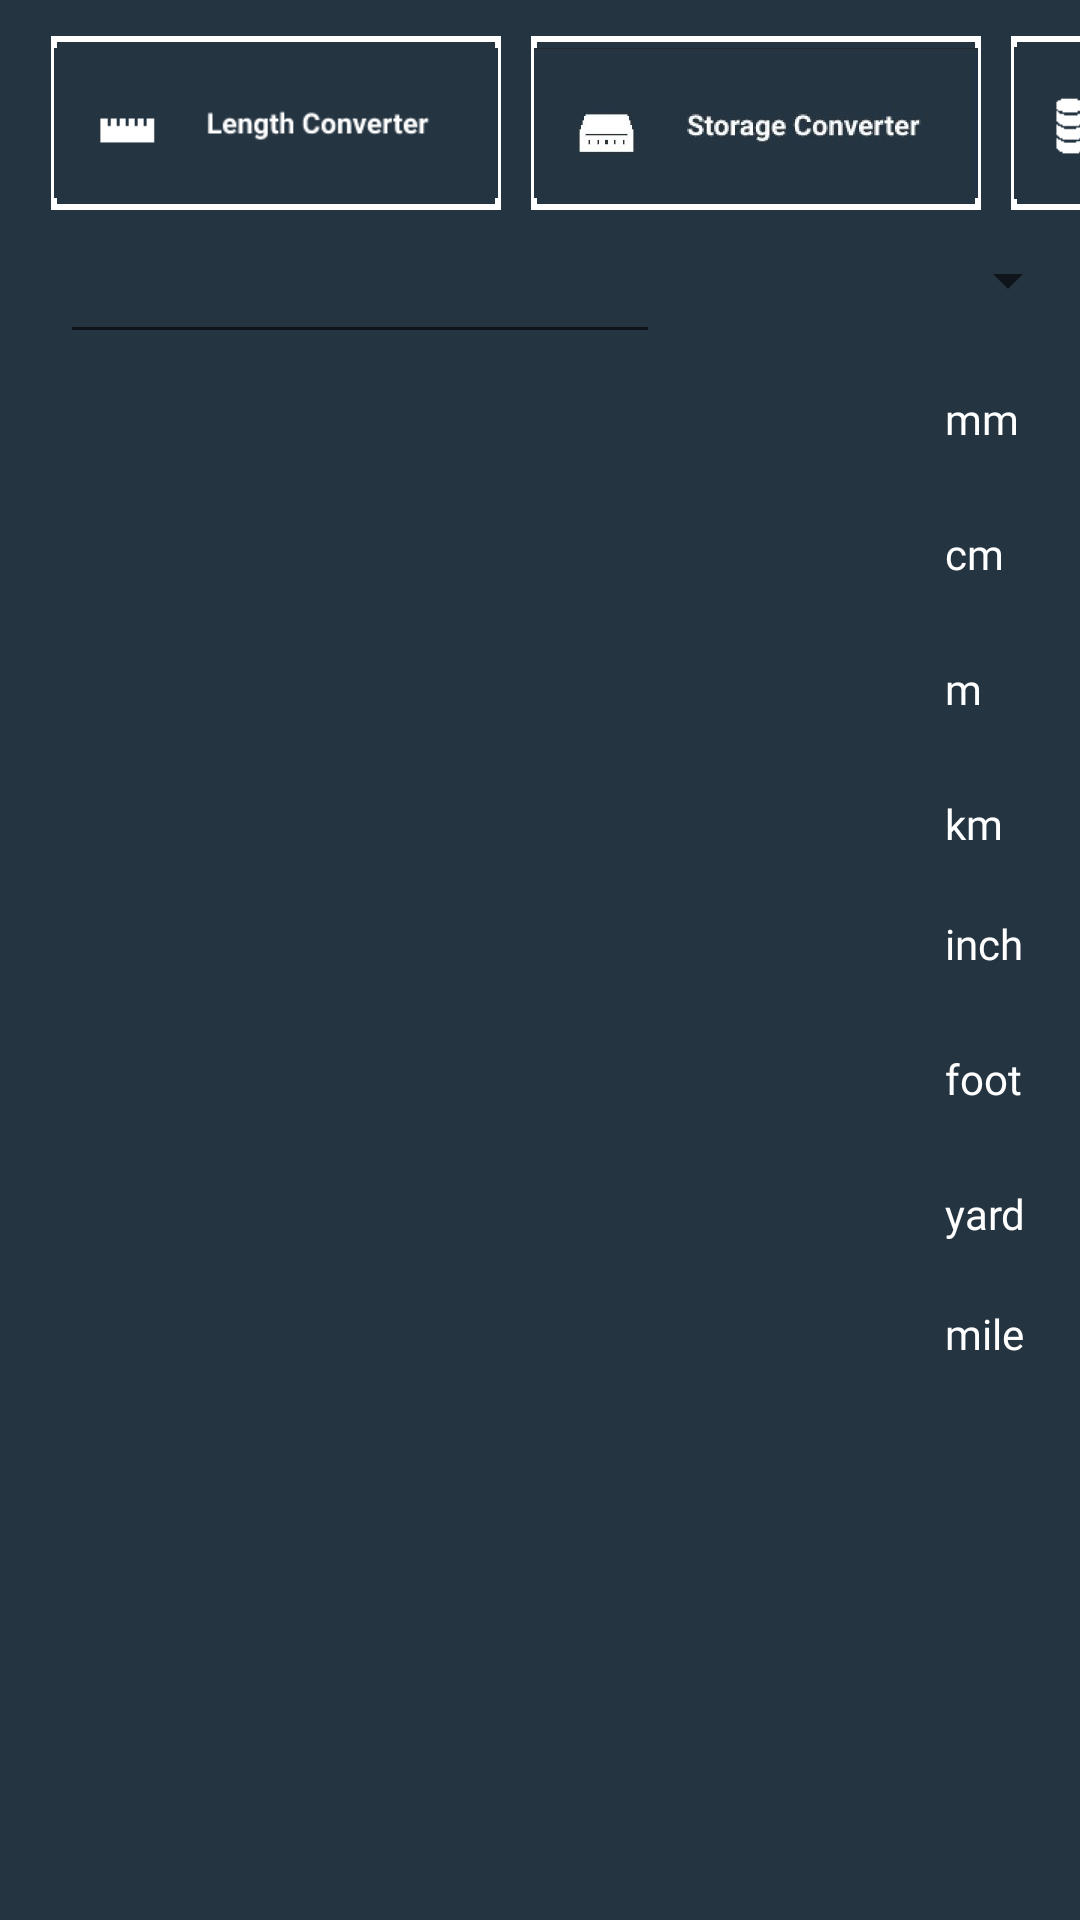

Layout XML and referenced resources for this Android screen:
<!-- AndroidManifest.xml: application theme Theme.ConversionAppTestNow -->
<!-- res/layout/activity_length_units.xml -->
<?xml version="1.0" encoding="utf-8"?>
<RelativeLayout xmlns:android="http://schemas.android.com/apk/res/android"
    xmlns:app="http://schemas.android.com/apk/res-auto"
    xmlns:tools="http://schemas.android.com/tools"
    android:layout_width="match_parent"
    android:layout_height="match_parent"
    tools:context=".lengthUnits"
    android:windowSoftInputMode="adjustPan"
    android:background="#243441"
    >


    <Spinner
        android:id="@+id/spinner3"
        android:layout_width="170dp"
        android:layout_height="77dp"
        android:layout_marginLeft="235dp"
        android:layout_marginTop="55dp"
        app:layout_constraintBottom_toBottomOf="parent"
        app:layout_constraintEnd_toEndOf="parent"
        android:fontFamily="@font/cabin_semibold"
        android:textColor="#FFFFFF"
        />


    <EditText
        android:id="@+id/lengthNum"
        android:layout_width="200dp"
        android:layout_height="48dp"

        android:layout_marginLeft="20dp"
        android:layout_marginTop="70dp"
        android:layout_marginRight="2000dp"
        android:layout_marginBottom="10dp"
        android:ems="10"

        android:inputType="numberDecimal"
        android:windowSoftInputMode="adjustPan"
        app:layout_constraintBottom_toBottomOf="parent"
        app:layout_constraintStart_toStartOf="parent"

        android:textColor="#FFFFFF"
        android:paddingStart="12dp"
        android:fontFamily="@font/cabin_semibold"

        />
    <TextView
        android:id="@+id/text1"
        android:text="mm"
        android:layout_width="45dp"
        android:layout_height="25dp"
        android:layout_alignParentTop="true"
        android:layout_alignParentEnd="true"
        android:layout_marginTop="130dp"
        android:layout_marginEnd="0dp"
        android:textColor="#FFFFFF"
        android:fontFamily="@font/cabin_semibold"

        />
    <TextView
        android:id="@+id/text2"
        android:text="cm"
        android:layout_width="45dp"
        android:layout_height="25dp"
        android:layout_alignParentTop="true"
        android:layout_alignParentEnd="true"
        android:layout_marginTop="175dp"
        android:layout_marginEnd="0dp"
        android:textColor="#FFFFFF"
        android:fontFamily="@font/cabin_semibold"
        />


    <TextView
        android:id="@+id/text3"
        android:text="m"
        android:layout_width="45dp"
        android:layout_height="25dp"
        android:layout_alignParentTop="true"
        android:layout_alignParentEnd="true"
        android:layout_marginTop="220dp"
        android:layout_marginEnd="0dp"
        android:textColor="#FFFFFF"
        android:fontFamily="@font/cabin_semibold"
        />
    <TextView
        android:id="@+id/text4"
        android:text="km"
        android:layout_width="45dp"
        android:layout_height="25dp"
        android:layout_alignParentTop="true"
        android:layout_alignParentEnd="true"
        android:layout_marginTop="265dp"
        android:layout_marginEnd="0dp"
        android:textColor="#FFFFFF"
        android:fontFamily="@font/cabin_semibold"
        />
    <TextView
        android:id="@+id/text5"
        android:text="inch"
        android:layout_width="45dp"
        android:layout_height="25dp"
        android:layout_alignParentTop="true"
        android:layout_alignParentEnd="true"
        android:layout_marginTop="305dp"
        android:layout_marginEnd="0dp"
        android:textColor="#FFFFFF"
        android:fontFamily="@font/cabin_semibold"
        />
    <TextView
        android:id="@+id/text6"
        android:text="foot"
        android:layout_width="45dp"
        android:layout_height="25dp"
        android:layout_alignParentTop="true"
        android:layout_alignParentEnd="true"
        android:layout_marginTop="350dp"
        android:layout_marginEnd="0dp"
        android:textColor="#FFFFFF"
        android:fontFamily="@font/cabin_semibold"
        />
    <TextView
        android:id="@+id/text7"
        android:text="yard"
        android:layout_width="45dp"
        android:layout_height="25dp"
        android:layout_alignParentTop="true"
        android:layout_alignParentEnd="true"
        android:layout_marginTop="395dp"
        android:layout_marginEnd="0dp"
        android:textColor="#FFFFFF"
        android:fontFamily="@font/cabin_semibold"
        />
    <TextView
        android:id="@+id/text8"
        android:text="mile"
        android:layout_width="45dp"
        android:layout_height="25dp"
        android:layout_alignParentTop="true"
        android:layout_alignParentEnd="true"
        android:layout_marginTop="435dp"
        android:layout_marginEnd="0dp"
        android:textColor="#FFFFFF"
        android:fontFamily="@font/cabin_semibold"
        />

    <ListView
        android:id="@+id/list7"
        android:layout_width="match_parent"
        android:layout_height="wrap_content"
        android:layout_marginTop="120dp"


        android:layout_marginBottom="0dp"
        android:divider="#FFFFFF"


        android:dividerHeight="1dip"
        android:focusable="true"
        android:fontFamily="@font/cabin_semibold"
        android:textColor="#FFFFFF"

        android:visibility="visible"
        tools:layout_editor_absoluteX="-2dp"
        tools:layout_editor_absoluteY="180dp" />

    <HorizontalScrollView
        android:layout_width="400dp"
        android:layout_height="60dp"
        android:layout_alignParentStart="true"
        android:layout_alignParentTop="true"
        android:layout_centerHorizontal="true"
        android:layout_marginStart="7dp"
        android:layout_marginTop="12dp"
        android:scrollbars="none">

        <LinearLayout
            android:layout_width="wrap_content"
            android:layout_height="match_parent"
            android:orientation="horizontal" >

            <ImageButton
                android:id="@+id/button5"
                android:scaleType="fitCenter"
                android:layout_width="150dp"
                android:layout_height="58dp"
                android:src="@drawable/lenside"
                android:background="@drawable/customedittext"

                android:layout_weight="1"
                android:text="length"
                android:layout_marginLeft="10dp"/>

            <ImageButton
                android:id="@+id/button1"
                android:layout_width="150dp"
                android:layout_height="58dp"
                android:src="@drawable/storageside"
                android:background="@drawable/customedittext"
                android:scaleType="fitCenter"
                android:layout_weight="1"
                android:text="byte"
                android:layout_marginLeft="10dp"


                />

            <ImageButton
                android:id="@+id/button2"

                android:layout_width="150dp"
                android:layout_height="58dp"
                android:src="@drawable/currside"
                android:background="@drawable/customedittext"
                android:scaleType="fitCenter"
                android:layout_marginLeft="10dp"
                android:layout_weight="1"
                android:text="coin" />

            <ImageButton
                android:id="@+id/button3"
                android:layout_width="150dp"
                android:layout_height="58dp"
                android:src="@drawable/fuelside"
                android:background="@drawable/customedittext"
                android:scaleType="fitCenter"
                android:layout_weight="1"
                android:text="fuel"
                android:layout_marginLeft="10dp"/>

            <ImageButton
                android:id="@+id/button4"
                android:scaleType="fitCenter"
                android:layout_width="150dp"
                android:layout_height="58dp"
                android:src="@drawable/recipeside"
                android:background="@drawable/customedittext"

                android:layout_weight="1"
                android:text="kitch"
                android:layout_marginLeft="10dp"/>



            <ImageButton
                android:id="@+id/button6"
                android:scaleType="fitCenter"
                android:layout_width="150dp"
                android:layout_height="58dp"
                android:src="@drawable/presside"
                android:background="@drawable/customedittext"

                android:layout_weight="1"
                android:text="press"
                android:layout_marginLeft="10dp"/>

            <ImageButton
                android:id="@+id/button7"
                android:scaleType="fitCenter"
                android:layout_width="150dp"
                android:layout_height="58dp"
                android:src="@drawable/tempside"
                android:background="@drawable/customedittext"

                android:layout_weight="1"
                android:text="temp"
                android:layout_marginLeft="10dp"/>

            <ImageButton
                android:id="@+id/button8"
                android:scaleType="fitCenter"
                android:layout_width="150dp"
                android:layout_height="58dp"
                android:src="@drawable/timeside"
                android:background="@drawable/customedittext"

                android:layout_weight="1"
                android:text="time"
                android:layout_marginLeft="10dp"/>

            <ImageButton
                android:id="@+id/button9"
                android:scaleType="fitCenter"
                android:layout_width="150dp"
                android:layout_height="58dp"
                android:src="@drawable/weightside"
                android:background="@drawable/customedittext"
                android:layout_weight="1"
                android:text="weight"
                android:layout_marginLeft="10dp"/>

        </LinearLayout>
    </HorizontalScrollView>

</RelativeLayout>
<!-- resources referenced by this layout -->
<resources>
  <!-- drawable currside: png bitmap (drawable, 2704 bytes) -->
  <!-- drawable customedittext (drawable) -->
  <shape xmlns:android="http://schemas.android.com/apk/res/android">
      <stroke
          android:width="2dp"
          android:color="#FFF" />
      <padding
          android:left="1dp"
          android:top="1dp"
          android:right="1dp"
          android:bottom="1dp" />
      <corners
          android:bottomRightRadius="0dip"
          android:bottomLeftRadius="0dip"
          android:topRightRadius="0dip"
          android:topLeftRadius="0dip" />
  </shape>
  <!-- drawable fuelside: png bitmap (drawable, 5643 bytes) -->
  <!-- drawable lenside: png bitmap (drawable, 2196 bytes) -->
  <!-- drawable presside: png bitmap (drawable, 2680 bytes) -->
  <!-- drawable recipeside: png bitmap (drawable, 2480 bytes) -->
  <!-- drawable storageside: jpg bitmap (drawable, 31751 bytes) -->
  <!-- drawable tempside: png bitmap (drawable, 2757 bytes) -->
  <!-- drawable timeside: png bitmap (drawable, 2230 bytes) -->
  <!-- drawable weightside: jpg bitmap (drawable, 30662 bytes) -->
  <style name="Theme.ConversionAppTestNow" parent="Theme.MaterialComponents.DayNight.DarkActionBar">
          
          <item name="colorPrimary">#ED0606</item>
          <item name="colorPrimaryVariant">#000000</item>
          <item name="colorOnPrimary">#3F51B5</item>
          
          <item name="colorSecondary">#2ebfed</item>
          <item name="colorSecondaryVariant">@color/teal_700</item>
          <item name="colorOnSecondary">#2596be</item>
          
          <item name="android:statusBarColor" tools:targetApi="l">?attr/colorPrimaryVariant</item>
          
      </style>
  <!-- not gathered from this repository: default colours our renderer supplied (Android Studio template values) -->
  <color name="teal_700">#FF018786</color>
</resources>
